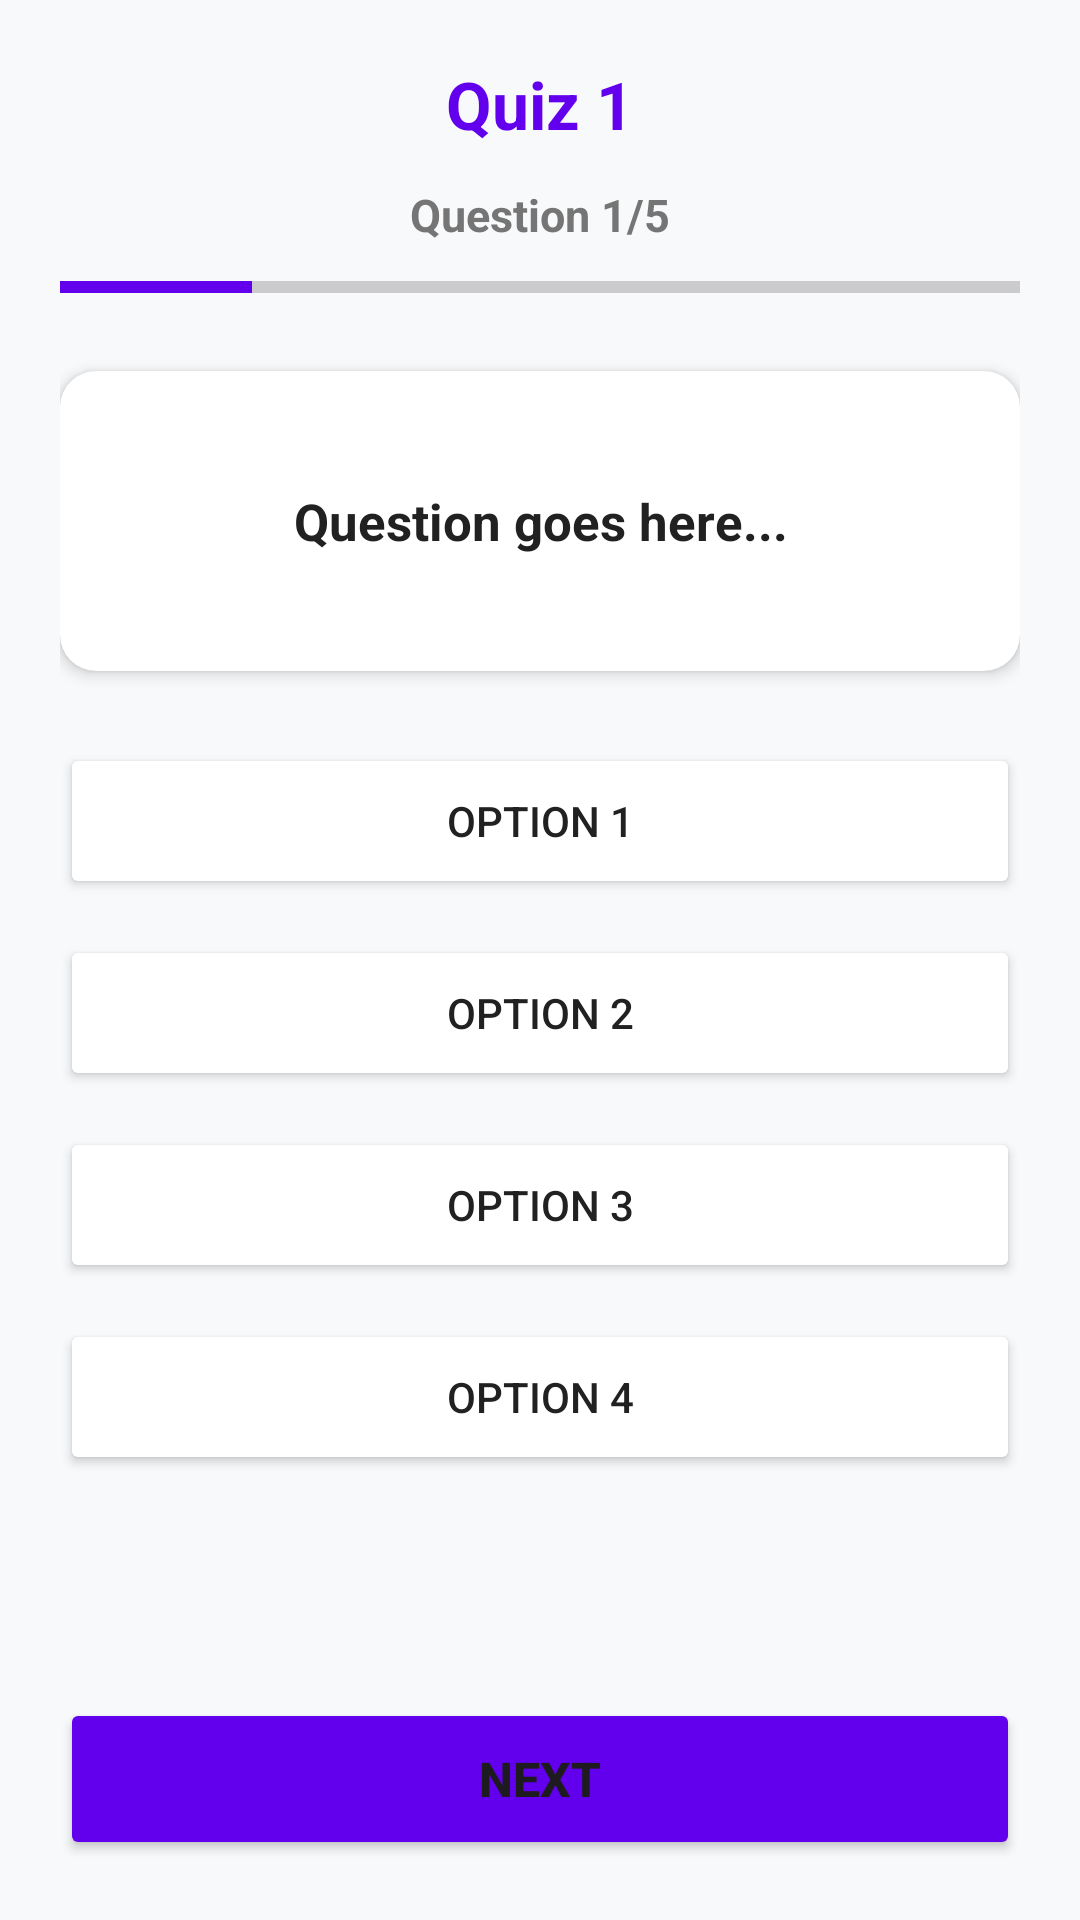

Android layout source for this screen:
<!-- AndroidManifest.xml: application theme Theme.QuizApp -->
<!-- res/layout/quiz_question.xml -->
<?xml version="1.0" encoding="utf-8"?>
<LinearLayout
    xmlns:android="http://schemas.android.com/apk/res/android"
    xmlns:app="http://schemas.android.com/apk/res-auto"
    android:layout_width="match_parent"
    android:layout_height="match_parent"
    android:orientation="vertical"
    android:fitsSystemWindows="true"
    android:paddingHorizontal="20dp"
    android:paddingTop="12dp"
    android:paddingBottom="20dp"
    android:background="@color/bg_light">

    
    <TextView
        android:id="@+id/tvQuizHeader"
        android:layout_width="match_parent"
        android:layout_height="wrap_content"
        android:text="Quiz 1"
        android:textSize="22sp"
        android:textStyle="bold"
        android:gravity="center"
        android:textColor="@color/primary_purple"
        android:layout_marginTop="8dp"
        android:layout_marginBottom="12dp" />

    
    <TextView
        android:id="@+id/tvQuestionProgress"
        android:layout_width="match_parent"
        android:layout_height="wrap_content"
        android:text="Question 1/5"
        android:textSize="15sp"
        android:textStyle="bold"
        android:gravity="center"
        android:textColor="@color/text_secondary"
        android:layout_marginBottom="10dp" />

    
    <ProgressBar
        android:id="@+id/progressBar"
        style="?android:attr/progressBarStyleHorizontal"
        android:layout_width="match_parent"
        android:layout_height="8dp"
        android:max="5"
        android:progress="1"
        android:progressTint="@color/primary_purple"
        android:layout_marginBottom="24dp" />

    
    <androidx.cardview.widget.CardView
        android:layout_width="match_parent"
        android:layout_height="wrap_content"
        app:cardCornerRadius="12dp"
        app:cardElevation="3dp"
        app:cardBackgroundColor="@android:color/white"
        android:layout_marginBottom="24dp">

        <TextView
            android:id="@+id/tvQuestionText"
            android:layout_width="match_parent"
            android:layout_height="wrap_content"
            android:minHeight="100dp"
            android:gravity="center"
            android:padding="16dp"
            android:text="Question goes here..."
            android:textColor="@color/text_dark"
            android:textSize="17sp"
            android:textStyle="bold" />
    </androidx.cardview.widget.CardView>

    
    <Button
        android:id="@+id/btnOption1"
        android:layout_width="match_parent"
        android:layout_height="wrap_content"
        android:minHeight="52dp"
        android:text="Option 1"
        android:textColor="@color/text_dark"
        android:backgroundTint="@color/option_default_bg"
        android:layout_marginBottom="12dp" />

    <Button
        android:id="@+id/btnOption2"
        android:layout_width="match_parent"
        android:layout_height="wrap_content"
        android:minHeight="52dp"
        android:text="Option 2"
        android:textColor="@color/text_dark"
        android:backgroundTint="@color/option_default_bg"
        android:layout_marginBottom="12dp" />

    <Button
        android:id="@+id/btnOption3"
        android:layout_width="match_parent"
        android:layout_height="wrap_content"
        android:minHeight="52dp"
        android:text="Option 3"
        android:textColor="@color/text_dark"
        android:backgroundTint="@color/option_default_bg"
        android:layout_marginBottom="12dp" />

    <Button
        android:id="@+id/btnOption4"
        android:layout_width="match_parent"
        android:layout_height="wrap_content"
        android:minHeight="52dp"
        android:text="Option 4"
        android:textColor="@color/text_dark"
        android:backgroundTint="@color/option_default_bg"
        android:layout_marginBottom="16dp" />

    
    <View
        android:layout_width="match_parent"
        android:layout_height="0dp"
        android:layout_weight="1" />

    
    <Button
        android:id="@+id/btnAction"
        android:layout_width="match_parent"
        android:layout_height="54dp"
        android:text="NEXT"
        android:textSize="16sp"
        android:textStyle="bold"
        android:backgroundTint="@color/primary_purple" />

</LinearLayout>
<!-- resources referenced by this layout -->
<resources>
  <color name="bg_light">#F8F9FA</color>
  <color name="option_default_bg">#FFFFFF</color>
  <color name="primary_purple">#6200EE</color>
  <color name="text_dark">#212121</color>
  <color name="text_secondary">#757575</color>
  <style name="Theme.QuizApp" parent="Base.Theme.QuizApp" />
  <style name="Base.Theme.QuizApp" parent="Theme.Material3.DayNight.NoActionBar">
          <item name="colorPrimary">@color/primary</item>
          <item name="colorSecondary">@color/accent</item>
          <item name="android:windowBackground">@color/bg_main</item>
          <item name="android:statusBarColor">@color/bg_main</item>
          <item name="android:windowLightStatusBar">true</item>
      </style>
  <color name="primary">#6200EE</color>
  <color name="accent">#03DAC5</color>
  <color name="bg_main">#F8F9FA</color>
</resources>
